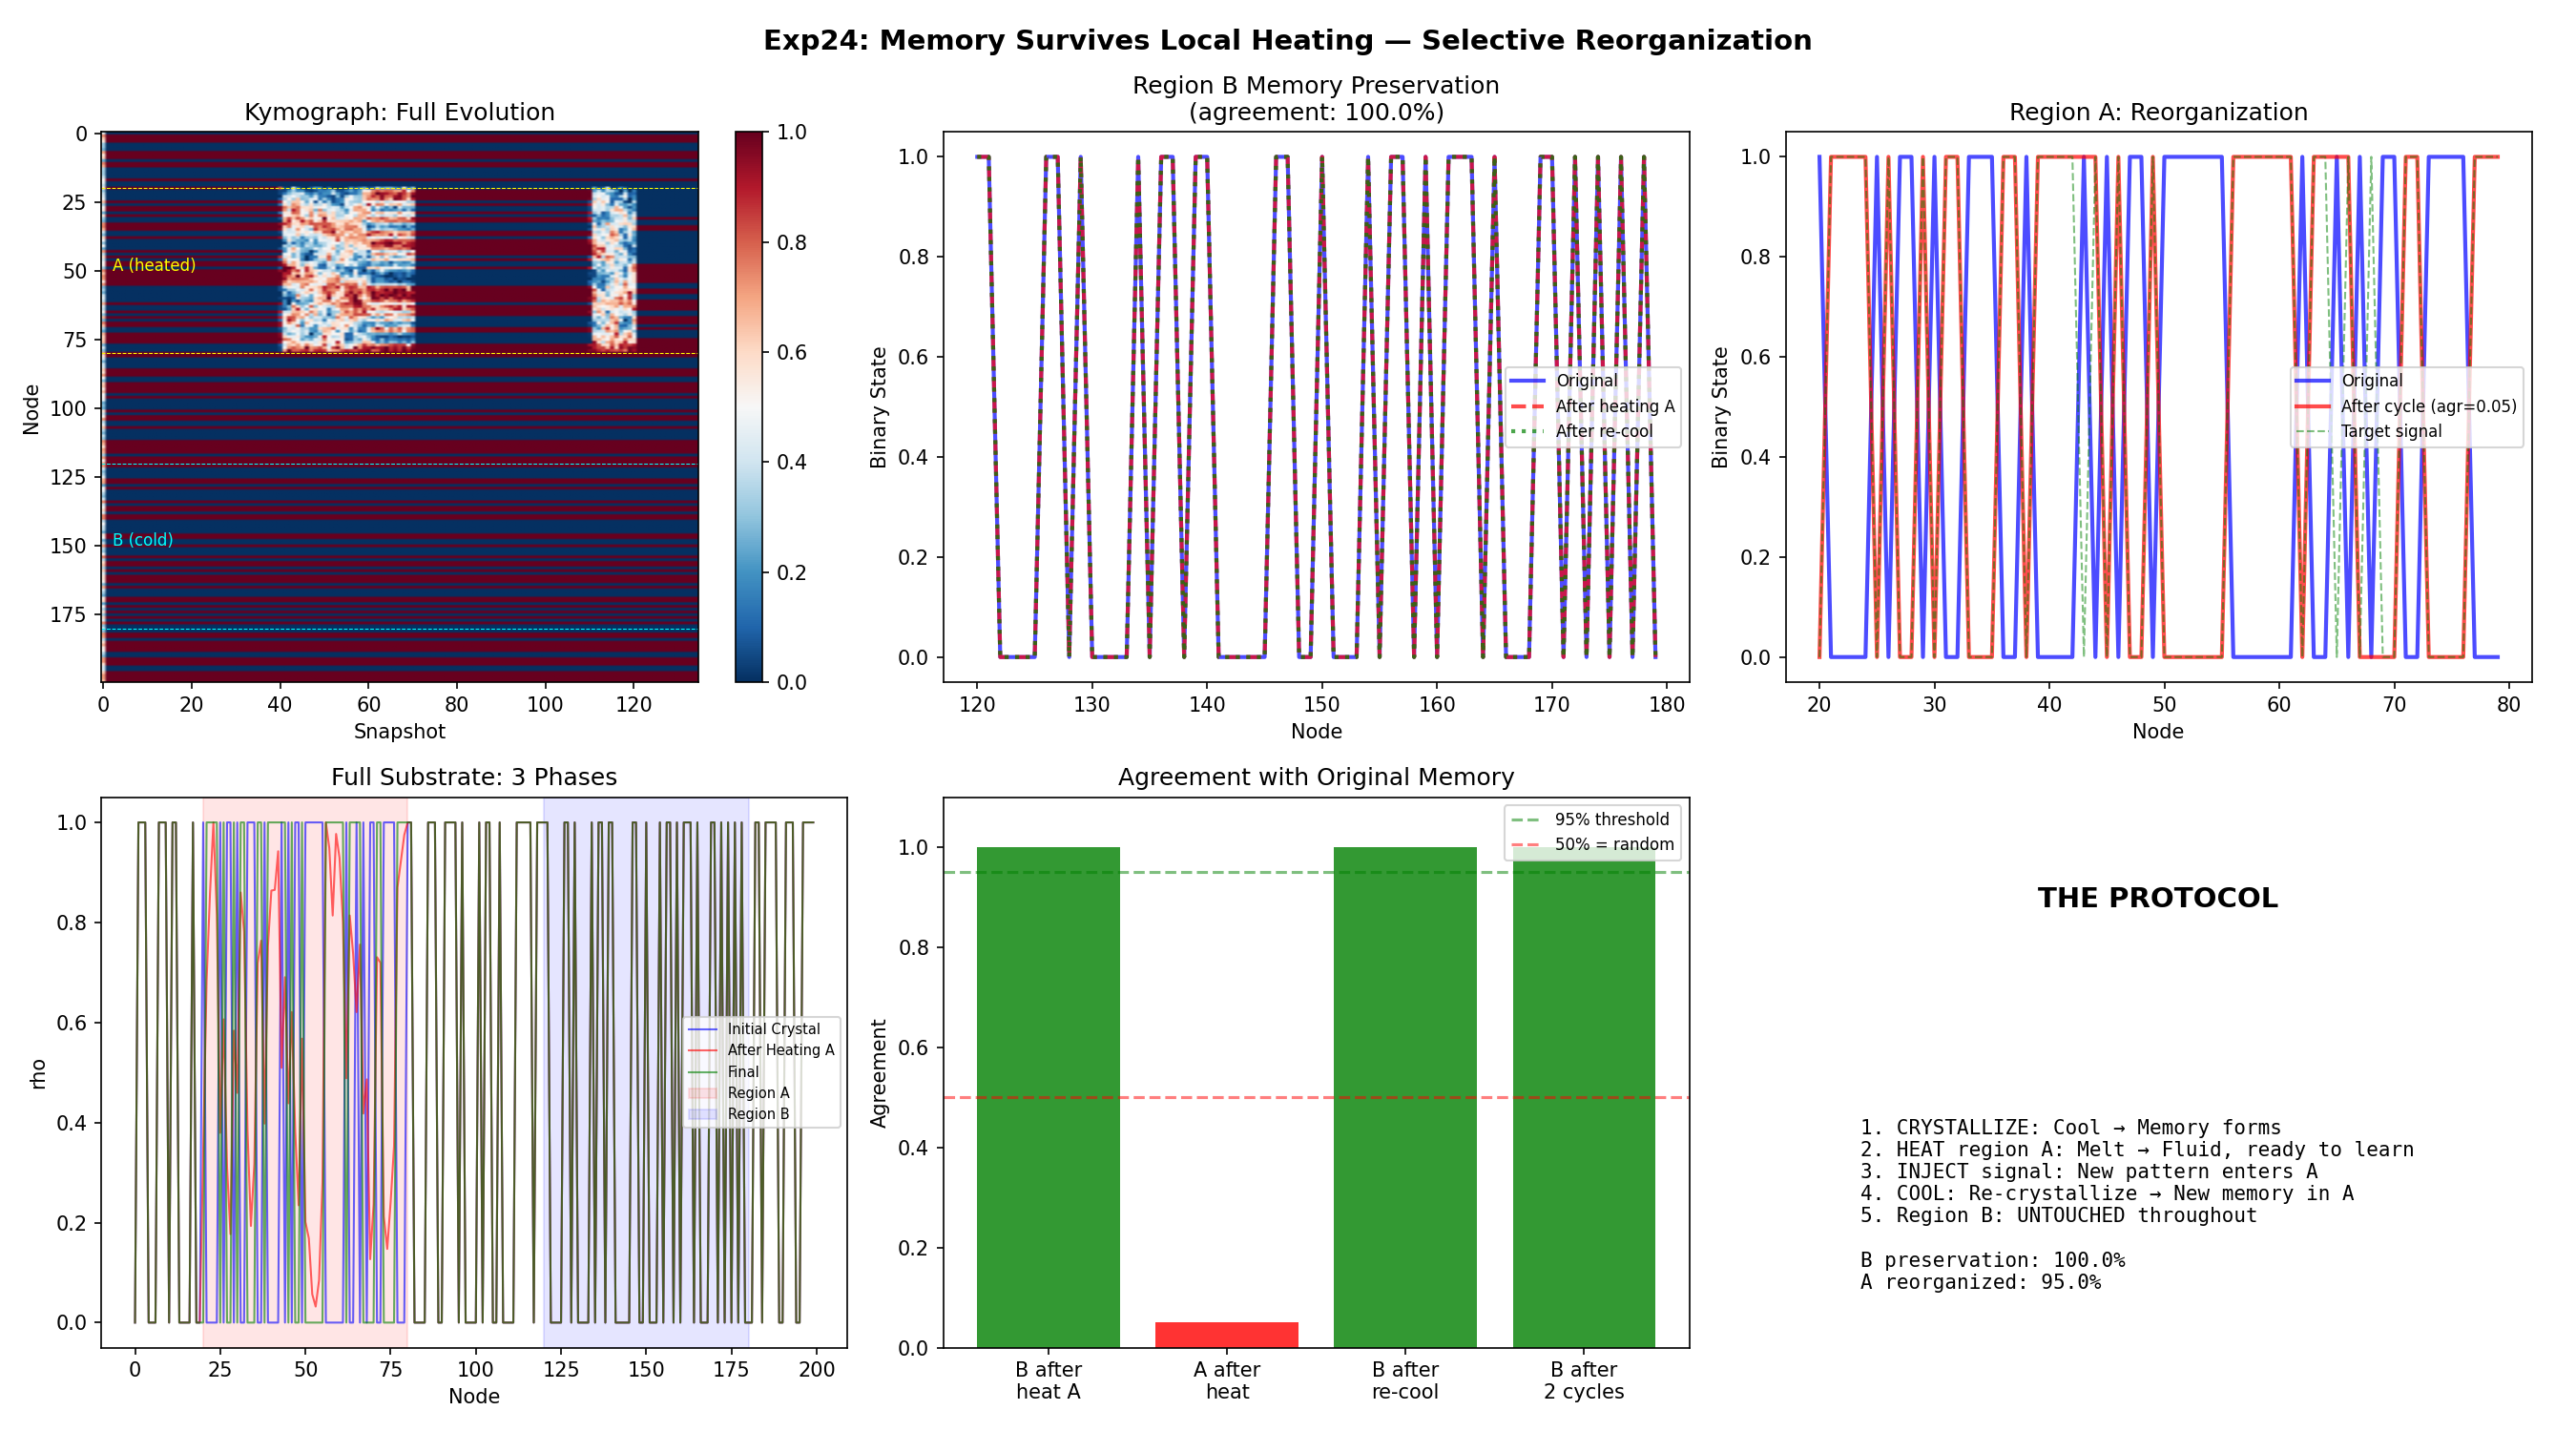

Generate this figure with Python:
"""
EXPERIMENT 24: MEMORY SURVIVES LOCAL HEATING (Selective Reorganization)
=======================================================================

HYPOTHESIS: Heating ONE region of a crystallized substrate allows
reorganization of that region, while cold regions preserve their
crystal memories INTACT.

This is the KEY test for the Cyborg architecture:
  - Memories (crystals) persist unless deliberately heated
  - Heating = "paying attention" = allowing change
  - New input only modifies what you focus on

PROTOCOL:
  1. CRYSTALLIZE: Cool entire substrate → create crystal memory pattern
  2. VERIFY: Record crystal pattern
  3. HEAT LOCALLY: Raise T in region A only
  4. INJECT NEW SIGNAL: Feed new pattern into heated region
  5. COOL AGAIN: Re-crystallize heated region
  6. VERIFY: Region B (never heated) preserved? Region A changed?

PASS CRITERIA:
  1. Cold memories (region B): > 95% preserved after heating of region A
  2. Hot region (A): successfully reorganized (< 50% correlation with original)
  3. After re-cooling: region A re-crystallizes into NEW pattern
  4. Cycle is repeatable
"""

import sys, os
import numpy as np
import matplotlib.pyplot as plt

LOG_FILE = os.path.join(os.path.dirname(__file__), "exp24_selective_memory.log")
IMG_FILE = os.path.join(os.path.dirname(__file__), "exp24_selective_memory.png")

def log(msg):
    print(msg)
    with open(LOG_FILE, "a") as f:
        f.write(msg + "\n")


def growth_doublewell(rho):
    return -4.0 * rho * (1.0 - rho) * (1.0 - 2.0 * rho)


def simulate_step(rho, T, dt=0.02, dw_strength=10.0, D=2.0, noise_sigma=0.3):
    """One step of TDGL dynamics."""
    G_dw = dw_strength * growth_doublewell(rho)
    left = np.roll(rho, 1)
    right = np.roll(rho, -1)
    laplacian = left + right - 2.0 * rho
    noise = noise_sigma * np.sqrt(dt) * np.random.randn(len(rho))

    drho = dt * ((1.0 - T) * G_dw + D * T * laplacian) + np.sqrt(T + 1e-8) * noise
    return np.clip(rho + drho, 0.0, 1.0)


def binarize(rho):
    return (rho > 0.5).astype(float)


def agreement(a, b):
    return np.mean(binarize(a) == binarize(b))


def run_experiment(N=200):
    with open(LOG_FILE, "w") as f:
        f.write("--- EXPERIMENT 24: SELECTIVE MEMORY ---\n")

    log("--- EXPERIMENT 24: MEMORY SURVIVES LOCAL HEATING ---")
    log(f"N={N}")

    np.random.seed(42)

    # Define regions
    region_A = slice(20, 80)      # Region A: will be heated
    region_B = slice(120, 180)    # Region B: stays cold (control)
    region_A_mask = np.zeros(N, dtype=bool)
    region_B_mask = np.zeros(N, dtype=bool)
    region_A_mask[region_A] = True
    region_B_mask[region_B] = True

    history = []
    phase_labels = []

    # ====== PHASE 1: CRYSTALLIZE EVERYTHING ======
    log("\n--- PHASE 1: Initial Crystallization ---")
    rho = np.random.uniform(0.3, 0.7, N)
    T = np.zeros(N)  # Cold everywhere

    for t in range(2000):
        rho = simulate_step(rho, T)
        if t % 50 == 0:
            history.append(rho.copy())
            phase_labels.append('P1_crystallize')

    memory_original = rho.copy()
    bm_A = agreement(rho[region_A], np.round(rho[region_A]))
    bm_B = agreement(rho[region_B], np.round(rho[region_B]))
    log(f"After crystallization:")
    log(f"  Region A bimodal: {bm_A:.3f}")
    log(f"  Region B bimodal: {bm_B:.3f}")
    log(f"  Region A pattern: {binarize(rho[region_A])[:10]}...")
    log(f"  Region B pattern: {binarize(rho[region_B])[:10]}...")

    # ====== PHASE 2: HEAT REGION A ONLY ======
    log("\n--- PHASE 2: Heat Region A (Melt Memory) ---")
    T = np.zeros(N)
    T[region_A] = 1.0  # Heat ONLY region A

    for t in range(1000):
        rho = simulate_step(rho, T)
        if t % 50 == 0:
            history.append(rho.copy())
            phase_labels.append('P2_heat_A')

    # Inject new signal into heated region
    log("  Injecting new signal into region A...")
    # Force a specific pattern (opposite of original)
    target_A = 1.0 - binarize(memory_original[region_A])
    signal_strength = 0.3
    rho[region_A] += signal_strength * (target_A - rho[region_A])
    rho = np.clip(rho, 0.0, 1.0)

    # Continue heating with signal
    for t in range(500):
        rho = simulate_step(rho, T)
        # Re-inject signal (weaker)
        rho[region_A] += 0.05 * (target_A - rho[region_A])
        rho = np.clip(rho, 0.0, 1.0)
        if t % 50 == 0:
            history.append(rho.copy())
            phase_labels.append('P2_signal')

    memory_after_heating = rho.copy()
    agr_B_preserved = agreement(memory_original[region_B], rho[region_B])
    agr_A_changed = agreement(memory_original[region_A], rho[region_A])
    log(f"After heating + signal:")
    log(f"  Region B preservation: {agr_B_preserved:.3f} (should be > 0.95)")
    log(f"  Region A change: {agr_A_changed:.3f} (should be < 0.5 = fully changed)")

    # ====== PHASE 3: RE-COOL EVERYTHING ======
    log("\n--- PHASE 3: Re-cool (Crystallize New Memory) ---")
    T = np.zeros(N)  # Cold everywhere

    for t in range(2000):
        rho = simulate_step(rho, T)
        if t % 50 == 0:
            history.append(rho.copy())
            phase_labels.append('P3_recrystallize')

    memory_final = rho.copy()
    agr_B_final = agreement(memory_original[region_B], rho[region_B])
    agr_A_new = agreement(memory_original[region_A], rho[region_A])
    agr_A_target = agreement(target_A, binarize(rho[region_A]))
    log(f"After re-crystallization:")
    log(f"  Region B preservation: {agr_B_final:.3f}")
    log(f"  Region A vs original: {agr_A_new:.3f}")
    log(f"  Region A vs target:   {agr_A_target:.3f}")

    # ====== PHASE 4: REPEAT (2nd cycle) ======
    log("\n--- PHASE 4: Second Heating Cycle (Region A again) ---")
    T = np.zeros(N)
    T[region_A] = 1.0

    for t in range(1000):
        rho = simulate_step(rho, T)
        if t % 100 == 0:
            history.append(rho.copy())
            phase_labels.append('P4_heat2')

    T = np.zeros(N)
    for t in range(1500):
        rho = simulate_step(rho, T)
        if t % 100 == 0:
            history.append(rho.copy())
            phase_labels.append('P4_cool2')

    agr_B_cycle2 = agreement(memory_original[region_B], rho[region_B])
    log(f"After 2nd cycle:")
    log(f"  Region B preservation: {agr_B_cycle2:.3f}")

    history = np.array(history)

    # ====== ANALYSIS ======
    log("\n=== ANALYSIS ===")
    log(f"Region B preservation across all phases:")
    log(f"  After initial crystal: {bm_B:.3f}")
    log(f"  After heating A:       {agr_B_preserved:.3f}")
    log(f"  After re-crystal:      {agr_B_final:.3f}")
    log(f"  After 2nd cycle:       {agr_B_cycle2:.3f}")

    # ====== VERDICT ======
    log("\n=== VERDICT ===")
    pass1 = agr_B_preserved > 0.95
    pass2 = agr_A_changed < 0.7  # Region A was disrupted
    pass3 = agr_B_final > 0.95
    pass4 = agr_B_cycle2 > 0.90  # Survives 2 cycles

    log(f"[{'PASS' if pass1 else 'FAIL'}] B survives heating of A (>95%): {agr_B_preserved:.1%}")
    log(f"[{'PASS' if pass2 else 'FAIL'}] A was reorganized (<70% original): {agr_A_changed:.1%}")
    log(f"[{'PASS' if pass3 else 'FAIL'}] B survives re-crystallization (>95%): {agr_B_final:.1%}")
    log(f"[{'PASS' if pass4 else 'FAIL'}] B survives 2nd cycle (>90%): {agr_B_cycle2:.1%}")

    all_pass = pass1 and pass2 and pass3 and pass4
    status = "[!!! SUCCESS !!!]" if all_pass else "[PARTIAL]"
    log(f"\n{status} Selective memory {'CONFIRMED' if all_pass else 'partial'}.")
    if all_pass:
        log("Heating = Attention. Cold memories are IMMUNE to changes elsewhere.")
        log("This enables: learn new things WITHOUT forgetting old memories.")

    # ====== VISUALIZATION ======
    fig, axes = plt.subplots(2, 3, figsize=(18, 10))

    # Top-left: Kymograph
    im = axes[0, 0].imshow(history.T, aspect='auto', cmap='RdBu_r', vmin=0, vmax=1)
    axes[0, 0].axhline(y=20, color='yellow', linestyle='--', linewidth=0.5)
    axes[0, 0].axhline(y=80, color='yellow', linestyle='--', linewidth=0.5)
    axes[0, 0].axhline(y=120, color='cyan', linestyle='--', linewidth=0.5)
    axes[0, 0].axhline(y=180, color='cyan', linestyle='--', linewidth=0.5)
    axes[0, 0].text(2, 50, 'A (heated)', color='yellow', fontsize=8)
    axes[0, 0].text(2, 150, 'B (cold)', color='cyan', fontsize=8)
    axes[0, 0].set_title('Kymograph: Full Evolution')
    axes[0, 0].set_xlabel('Snapshot')
    axes[0, 0].set_ylabel('Node')
    plt.colorbar(im, ax=axes[0, 0])

    # Top-center: Region B preservation timeline
    x_vals = np.arange(N)
    axes[0, 1].plot(x_vals[region_B], binarize(memory_original[region_B]),
                    'b-', linewidth=2, label='Original', alpha=0.7)
    axes[0, 1].plot(x_vals[region_B], binarize(memory_after_heating[region_B]),
                    'r--', linewidth=2, label='After heating A', alpha=0.7)
    axes[0, 1].plot(x_vals[region_B], binarize(memory_final[region_B]),
                    'g:', linewidth=2, label='After re-cool', alpha=0.7)
    axes[0, 1].set_title(f'Region B Memory Preservation\n(agreement: {agr_B_final:.1%})')
    axes[0, 1].set_xlabel('Node')
    axes[0, 1].set_ylabel('Binary State')
    axes[0, 1].legend(fontsize=8)

    # Top-right: Region A change
    axes[0, 2].plot(x_vals[region_A], binarize(memory_original[region_A]),
                    'b-', linewidth=2, label='Original', alpha=0.7)
    axes[0, 2].plot(x_vals[region_A], binarize(memory_final[region_A]),
                    'r-', linewidth=2, label=f'After cycle (agr={agr_A_new:.2f})', alpha=0.7)
    axes[0, 2].plot(x_vals[region_A], target_A,
                    'g--', linewidth=1, label='Target signal', alpha=0.5)
    axes[0, 2].set_title('Region A: Reorganization')
    axes[0, 2].set_xlabel('Node')
    axes[0, 2].set_ylabel('Binary State')
    axes[0, 2].legend(fontsize=8)

    # Bottom-left: 3 snapshots overlay
    x = np.arange(N)
    for label, arr, color in [
        ('Initial Crystal', memory_original, 'blue'),
        ('After Heating A', memory_after_heating, 'red'),
        ('Final', memory_final, 'green'),
    ]:
        axes[1, 0].plot(x, arr, '-', color=color, alpha=0.6, linewidth=1, label=label)
    axes[1, 0].axvspan(20, 80, alpha=0.1, color='red', label='Region A')
    axes[1, 0].axvspan(120, 180, alpha=0.1, color='blue', label='Region B')
    axes[1, 0].set_title('Full Substrate: 3 Phases')
    axes[1, 0].set_xlabel('Node')
    axes[1, 0].set_ylabel('rho')
    axes[1, 0].legend(fontsize=7)

    # Bottom-center: Agreement scores bar chart
    labels = ['B after\nheat A', 'A after\nheat', 'B after\nre-cool', 'B after\n2 cycles']
    values = [agr_B_preserved, agr_A_changed, agr_B_final, agr_B_cycle2]
    colors_bar = ['green' if v > 0.9 else ('orange' if v > 0.5 else 'red') for v in values]
    axes[1, 1].bar(labels, values, color=colors_bar, alpha=0.8)
    axes[1, 1].axhline(y=0.95, color='green', linestyle='--', alpha=0.5, label='95% threshold')
    axes[1, 1].axhline(y=0.5, color='red', linestyle='--', alpha=0.5, label='50% = random')
    axes[1, 1].set_title('Agreement with Original Memory')
    axes[1, 1].set_ylabel('Agreement')
    axes[1, 1].set_ylim(0, 1.1)
    axes[1, 1].legend(fontsize=8)

    # Bottom-right: Conceptual diagram
    axes[1, 2].text(0.5, 0.8, 'THE PROTOCOL', ha='center', fontsize=14, fontweight='bold',
                    transform=axes[1, 2].transAxes)
    protocol_text = (
        "1. CRYSTALLIZE: Cool → Memory forms\n"
        "2. HEAT region A: Melt → Fluid, ready to learn\n"
        "3. INJECT signal: New pattern enters A\n"
        "4. COOL: Re-crystallize → New memory in A\n"
        "5. Region B: UNTOUCHED throughout\n\n"
        f"B preservation: {agr_B_final:.1%}\n"
        f"A reorganized: {1-agr_A_new:.1%}"
    )
    axes[1, 2].text(0.1, 0.1, protocol_text, fontsize=10, fontfamily='monospace',
                    transform=axes[1, 2].transAxes, verticalalignment='bottom')
    axes[1, 2].axis('off')

    plt.suptitle('Exp24: Memory Survives Local Heating — Selective Reorganization',
                 fontsize=14, fontweight='bold')
    plt.tight_layout()
    plt.savefig(IMG_FILE, dpi=150)
    log(f"\nSaved visualization to {IMG_FILE}")
    plt.close()

    return all_pass


if __name__ == "__main__":
    run_experiment()
